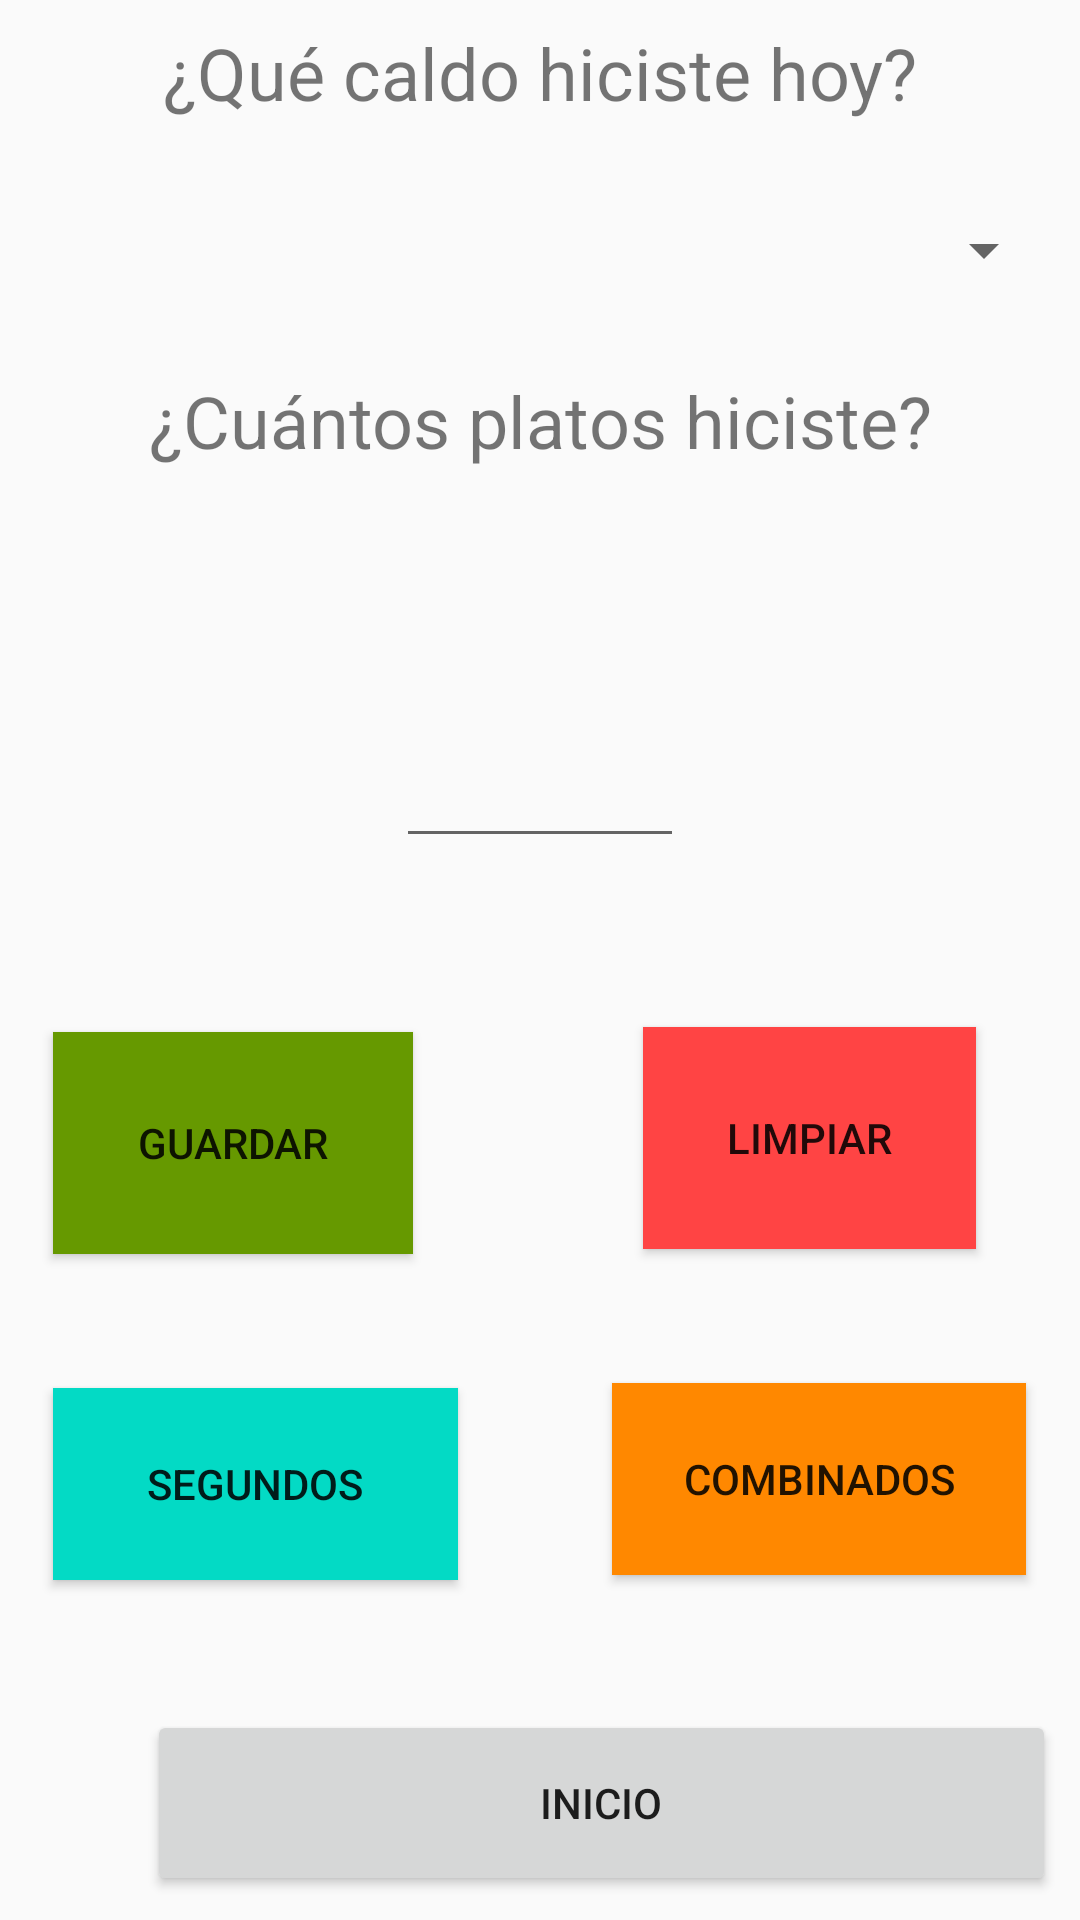

Produce the Android XML layout that renders to this screen, including the resource entries it uses.
<!-- AndroidManifest.xml: application theme AppTheme -->
<!-- res/layout/activity_caldo.xml -->
<?xml version="1.0" encoding="utf-8"?>
<android.support.constraint.ConstraintLayout xmlns:android="http://schemas.android.com/apk/res/android"
    xmlns:app="http://schemas.android.com/apk/res-auto"
    xmlns:tools="http://schemas.android.com/tools"
    android:layout_width="match_parent"
    android:layout_height="match_parent"
    tools:context="com.example.usuario.comidaapp.CaldoActivity">

    <TextView
        android:id="@+id/tv_caldo"
        android:layout_width="wrap_content"
        android:layout_height="33dp"
        android:layout_marginBottom="8dp"
        android:layout_marginEnd="8dp"
        android:layout_marginStart="8dp"
        android:layout_marginTop="8dp"
        android:text="¿Qué caldo hiciste hoy?"
        android:textSize="24sp"
        app:layout_constraintBottom_toBottomOf="parent"
        app:layout_constraintEnd_toEndOf="parent"
        app:layout_constraintStart_toStartOf="parent"
        app:layout_constraintTop_toTopOf="parent"
        app:layout_constraintVertical_bias="0.0" />

    <TextView
        android:id="@+id/tv_cantidad_caldo"
        android:layout_width="wrap_content"
        android:layout_height="37dp"
        android:layout_marginBottom="8dp"
        android:layout_marginEnd="8dp"
        android:layout_marginStart="8dp"
        android:layout_marginTop="124dp"
        android:text="¿Cuántos platos hiciste?"
        android:textSize="24sp"
        app:layout_constraintBottom_toBottomOf="parent"
        app:layout_constraintEnd_toEndOf="parent"
        app:layout_constraintStart_toStartOf="parent"
        app:layout_constraintTop_toTopOf="parent"
        app:layout_constraintVertical_bias="0.0" />

    <Spinner
        android:id="@+id/sp_nom_caldo"
        android:layout_width="304dp"
        android:layout_height="55dp"
        android:layout_marginBottom="8dp"
        android:layout_marginEnd="8dp"
        android:layout_marginStart="8dp"
        android:layout_marginTop="56dp"
        app:layout_constraintBottom_toBottomOf="parent"
        app:layout_constraintEnd_toEndOf="parent"
        app:layout_constraintHorizontal_bias="1.0"
        app:layout_constraintStart_toStartOf="parent"
        app:layout_constraintTop_toTopOf="parent"
        app:layout_constraintVertical_bias="0.0" />

    <Button
        android:id="@+id/btn_limpiar"
        android:layout_width="111dp"
        android:layout_height="74dp"
        android:layout_marginBottom="8dp"
        android:layout_marginEnd="8dp"
        android:layout_marginStart="8dp"
        android:layout_marginTop="8dp"
        android:background="@android:color/holo_red_light"
        android:text="Limpiar"
        app:layout_constraintBottom_toBottomOf="parent"
        app:layout_constraintEnd_toEndOf="parent"
        app:layout_constraintHorizontal_bias="0.886"
        app:layout_constraintStart_toStartOf="parent"
        app:layout_constraintTop_toTopOf="parent"
        app:layout_constraintVertical_bias="0.608" />

    <Button
        android:id="@+id/btn_guardar"
        android:layout_width="120dp"
        android:layout_height="74dp"
        android:layout_marginBottom="8dp"
        android:layout_marginEnd="8dp"
        android:layout_marginStart="8dp"
        android:layout_marginTop="8dp"
        android:background="@android:color/holo_green_dark"
        android:text="Guardar"
        app:layout_constraintBottom_toBottomOf="parent"
        app:layout_constraintEnd_toEndOf="parent"
        app:layout_constraintHorizontal_bias="0.043"
        app:layout_constraintStart_toStartOf="parent"
        app:layout_constraintTop_toTopOf="parent"
        app:layout_constraintVertical_bias="0.611" />

    <Button
        android:id="@+id/btn_inicio"
        android:layout_width="303dp"
        android:layout_height="62dp"
        android:layout_marginBottom="8dp"
        android:layout_marginEnd="8dp"
        android:layout_marginStart="8dp"
        android:layout_marginTop="8dp"
        android:text="Inicio"
        app:layout_constraintBottom_toBottomOf="parent"
        app:layout_constraintEnd_toEndOf="parent"
        app:layout_constraintHorizontal_bias="1.0"
        app:layout_constraintStart_toStartOf="parent"
        app:layout_constraintTop_toTopOf="parent"
        app:layout_constraintVertical_bias="1.0" />

    <Button
        android:id="@+id/btn_segundos"
        android:layout_width="135dp"
        android:layout_height="64dp"
        android:layout_marginBottom="8dp"
        android:layout_marginEnd="8dp"
        android:layout_marginStart="8dp"
        android:layout_marginTop="8dp"
        android:background="?attr/colorAccent"
        android:text="Segundos"
        app:layout_constraintBottom_toBottomOf="parent"
        app:layout_constraintEnd_toEndOf="parent"
        app:layout_constraintHorizontal_bias="0.047"
        app:layout_constraintStart_toStartOf="parent"
        app:layout_constraintTop_toTopOf="parent"
        app:layout_constraintVertical_bias="0.812" />

    <EditText
        android:id="@+id/et_cant_caldo"
        android:layout_width="96dp"
        android:layout_height="wrap_content"
        android:layout_marginBottom="8dp"
        android:layout_marginEnd="8dp"
        android:layout_marginStart="8dp"
        android:layout_marginTop="8dp"
        android:ems="10"
        android:inputType="number"
        android:textSize="24sp"
        app:layout_constraintBottom_toBottomOf="parent"
        app:layout_constraintEnd_toEndOf="parent"
        app:layout_constraintStart_toStartOf="parent"
        app:layout_constraintTop_toTopOf="parent"
        app:layout_constraintVertical_bias="0.398" />

    <Button
        android:id="@+id/btn_combinados"
        android:layout_width="138dp"
        android:layout_height="64dp"
        android:layout_marginBottom="8dp"
        android:layout_marginEnd="8dp"
        android:layout_marginStart="8dp"
        android:layout_marginTop="8dp"
        android:background="@android:color/holo_orange_dark"
        android:text="Combinados"
        app:layout_constraintBottom_toBottomOf="parent"
        app:layout_constraintEnd_toEndOf="parent"
        app:layout_constraintHorizontal_bias="0.951"
        app:layout_constraintStart_toStartOf="parent"
        app:layout_constraintTop_toTopOf="parent"
        app:layout_constraintVertical_bias="0.809" />
</android.support.constraint.ConstraintLayout>
<!-- resources referenced by this layout -->
<resources>
  <style name="AppTheme" parent="Theme.AppCompat.Light.DarkActionBar">
          
          <item name="colorPrimary">@color/colorPrimary</item>
          <item name="colorPrimaryDark">@color/colorPrimaryDark</item>
          <item name="colorAccent">@color/colorAccent</item>
      </style>
  <!-- not gathered from this repository: default colours our renderer supplied (Android Studio template values) -->
  <color name="colorPrimary">#FF6200EE</color>
  <color name="colorPrimaryDark">#FF3700B3</color>
  <color name="colorAccent">#FF03DAC5</color>
</resources>
